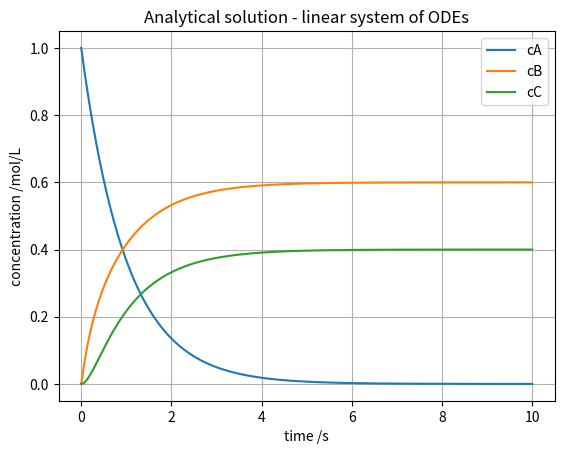

Recreate this plot in Python.
import scipy as sp
import numpy as np
import matplotlib.pyplot as plt

# time domain
t = np.linspace(0, 10, 500)
dt = t[1]-t[0]

# initial condition
c_0 = np.array([1,0,0])

# matrix of the rates
K = np.array([[-1,0,0],[1,-2,3],[0,2,-3]])

eK = K * dt
eKdt = sp.linalg.expm(eK)

C = [c_0]
for i in range(len(t)-1):
    c_0 = np.dot(eKdt,c_0)
    C.append(c_0)

# extract values
cA = [array[0] for array in C]
cB = [array[1] for array in C]
cC = [array[2] for array in C]

fig, ax = plt.subplots()
ax.plot(t, cA, label = "cA")
ax.plot(t, cB, label = "cB")
ax.plot(t, cC, label = "cC")
ax.set_xlabel("time /s")
ax.set_ylabel("concentration /mol/L")
ax.set_title("Analytical solution - linear system of ODEs")
ax.legend()
ax.grid()
fig.show()